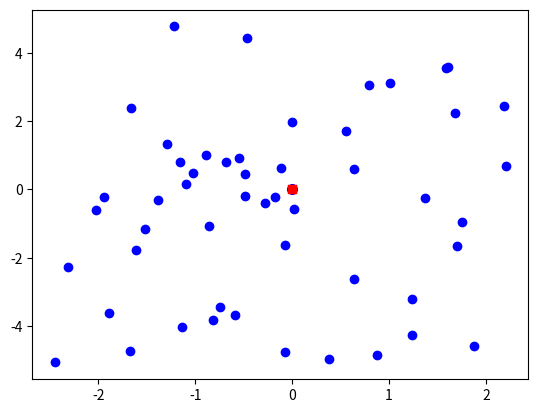

The matplotlib source for this figure:
__author__ = 'Den'

#minimizing function f(x, y) = x^2 + y^2 on the sqare -5.12 <= x,y <= 5.12
#global minimum in x = y = 0

from random import randint, random, shuffle
from matplotlib import pyplot as plt
# from matplotlib import cm
# from mpl_toolkits.mplot3d import Axes3D
# from numpy import arange, meshgrid

#constants
tournamentProb = 0.75
crossingoverProb = 0.9
mutationProb = 0.01
border = 5.12
expansion = 0.5
populationSize = 50
nextGenSize = 40
iterations = 50

def f(x, y):
    return x ** 2 + y ** 2

def reduction(population):
    if len(population) == 2:
        return population
    shuffle(population)
    nextTour = []
    for i in range(len(population) // 2):
        if ((f(population[2 * i][0], population[2 * i][1]) < f(population[2 * i + 1][0], population[2 * i + 1][1])) != (random() < tournamentProb)):
            nextTour.append(population[2 * i + 1])
        else:
            nextTour.append(population[2 * i])
    if len(population) % 2 != 0:
        nextTour.append(population[-1])
    return reduction(nextTour)

def crossingover(parents):
    if random() > crossingoverProb:
        return parents
    par1, par2 = parents[0], parents[1]
    h1, h2 = [], []
    c1 = min(par1[0], par2[0])
    c2 = max(par1[0], par2[0])
    low, high = max(-border, c1 - expansion * (c2 - c1)), min(border, c2 + expansion * (c2 - c1))
    h1.append(low + random() * (high - low))
    h2.append(high + low - h1[0])

    c1 = min(par1[1], par2[1])
    c2 = max(par1[1], par2[1])
    low, high = max(-border, c1 - expansion * (c2 - c1)), min(border, c2 + expansion * (c2 - c1))
    h1.append(low + random() * (high - low))
    h2.append(high + low - h1[1])
    return [h1, h2]

def mutation(individual):
    if random() < mutationProb:
        individual[randint(0, 1)] = (random() - 0.5) * border
    return individual

def nextGen(population):
    newGen =  [mutation(i) for j in range(nextGenSize // 2) for i in crossingover(reduction(population))]
    tmp = [(f(j[0], j[1]), j) for j in population]
    tmp.sort()
    newGen += [i[1] for i in tmp[:(populationSize - nextGenSize)]]
    return newGen

population = [[(random() - 0.5) * border, (random() - 0.5) * 2 * border] for i in range(populationSize)]
x, y = [i[0] for i in population], [i[1] for i in population]
plt.plot(x, y, 'bo', [0], [0], 'rs')
plt.show()

for i in range(iterations):
    population = nextGen(population)
    # uncomment to see each generation
x, y = [i[0] for i in population], [i[1] for i in population]
plt.plot(x, y, 'bo', [0], [0], 'rs')
plt.show()


res = min([(f(i[0], i[1]), i) for i in population])
print("nearest point: ", res[1])
print("value: ", res[0])



#It's 3d plotting. But it's not visual.

# x = arange(-border, border, 0.1)
# y = arange(-border, border, 0.1)
# x, y = meshgrid(x, y)
# z = f(x, y)
# fig = plt.figure()
# ax = fig.add_subplot(111, projection='3d')
# ax.plot_surface(x, y, z, cmap=cm.coolwarm, rstride=1, cstride=1, linewidth=0)
# bx = fig.add_subplot(111, projection='3d')
# ax.scatter([i[0] for i in population], [i[1] for i in population], [f(i[0], i[1]) for i in population], c='g')
# plt.show()
